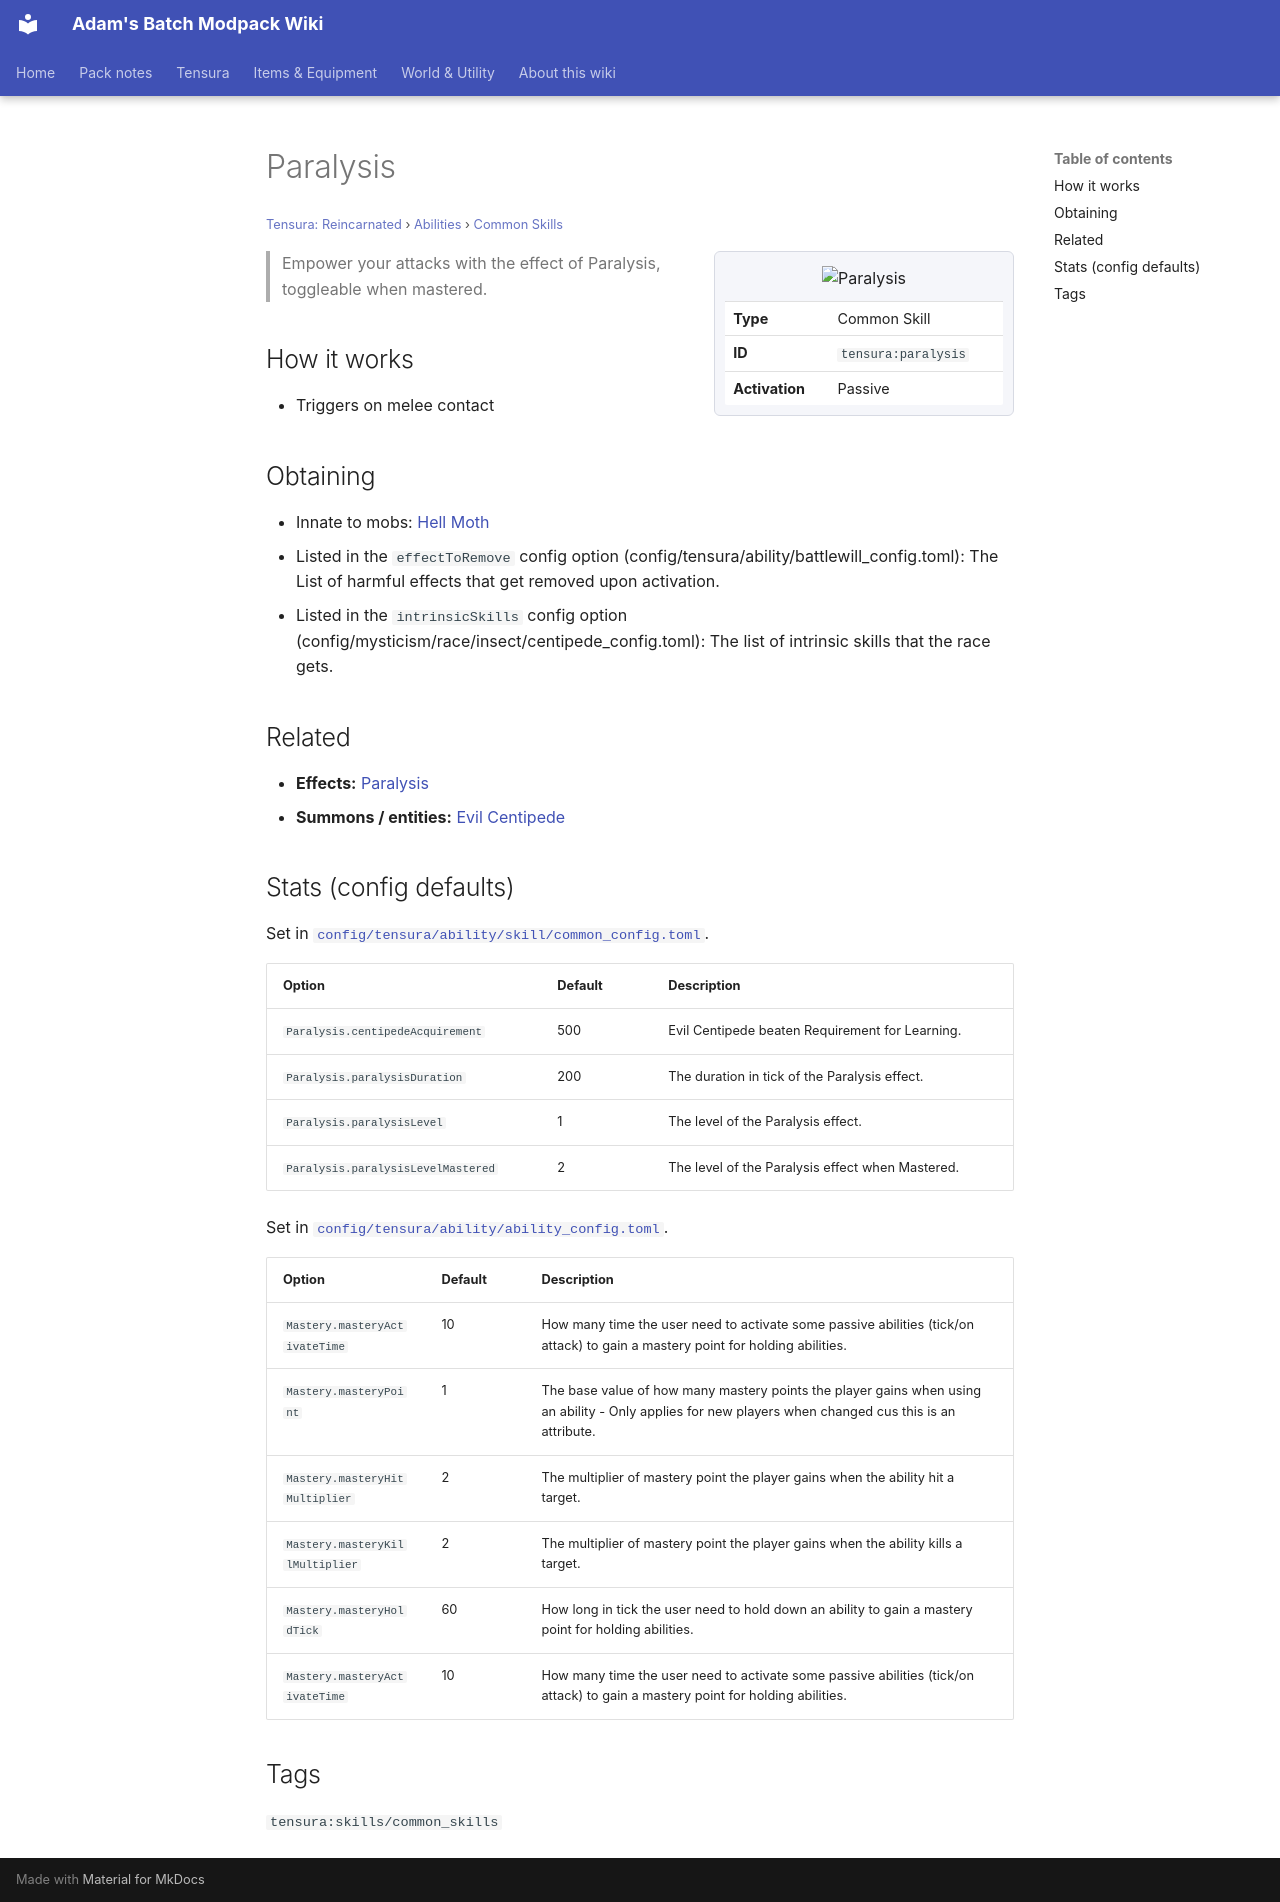

repository: Proteus-Nell/Adams-Batch-MC-Modpack-Wiki · page: tensura-reincarnated/abilities/common-skills/paralysis/index.html · generator: mkdocs

# Paralysis

<small>[Tensura: Reincarnated](../../index.md) &rsaquo; [Abilities](../index.md) &rsaquo; [Common Skills](index.md)</small>

<div class="infobox" markdown>

![Paralysis](../../../assets/icons/tensura/skill/paralysis.png)

| | |
|---|---|
| **Type** | Common Skill |
| **ID** | `tensura:paralysis` |
| **Activation** | Passive |

</div>

> Empower your attacks with the effect of Paralysis, toggleable when mastered.

## How it works

- Triggers on melee contact

## Obtaining

- Innate to mobs: [Hell Moth](../../mobs/hell-moth.md)
- Listed in the `effectToRemove` config option (config/tensura/ability/battlewill_config.toml): The List of harmful effects that get removed upon activation.
- Listed in the `intrinsicSkills` config option (config/mysticism/race/insect/centipede_config.toml): The list of intrinsic skills that the race gets.

## Related

- **Effects:** [Paralysis](../../effects/paralysis.md)
- **Summons / entities:** [Evil Centipede](../../mobs/evil-centipede.md)

## Stats (config defaults)

Set in [`config/tensura/ability/skill/common_config.toml`](../../configs/config-tensura-ability-skill-common-config.md).

| Option | Default | Description |
|---|---|---|
| `Paralysis.centipedeAcquirement` | 500 | Evil Centipede beaten Requirement for Learning. |
| `Paralysis.paralysisDuration` | 200 | The duration in tick of the Paralysis effect. |
| `Paralysis.paralysisLevel` | 1 | The level of the Paralysis effect. |
| `Paralysis.paralysisLevelMastered` | 2 | The level of the Paralysis effect when Mastered. |

Set in [`config/tensura/ability/ability_config.toml`](../../configs/config-tensura-ability-ability-config.md).

| Option | Default | Description |
|---|---|---|
| `Mastery.masteryActivateTime` | 10 | How many time the user need to activate some passive abilities (tick/on attack) to gain a mastery point for holding abilities. |
| `Mastery.masteryPoint` | 1 | The base value of how many mastery points the player gains when using an ability - Only applies for new players when changed cus this is an attribute. |
| `Mastery.masteryHitMultiplier` | 2 | The multiplier of mastery point the player gains when the ability hit a target. |
| `Mastery.masteryKillMultiplier` | 2 | The multiplier of mastery point the player gains when the ability kills a target. |
| `Mastery.masteryHoldTick` | 60 | How long in tick the user need to hold down an ability to gain a mastery point for holding abilities. |
| `Mastery.masteryActivateTime` | 10 | How many time the user need to activate some passive abilities (tick/on attack) to gain a mastery point for holding abilities. |

## Tags

`tensura:skills/common_skills`
